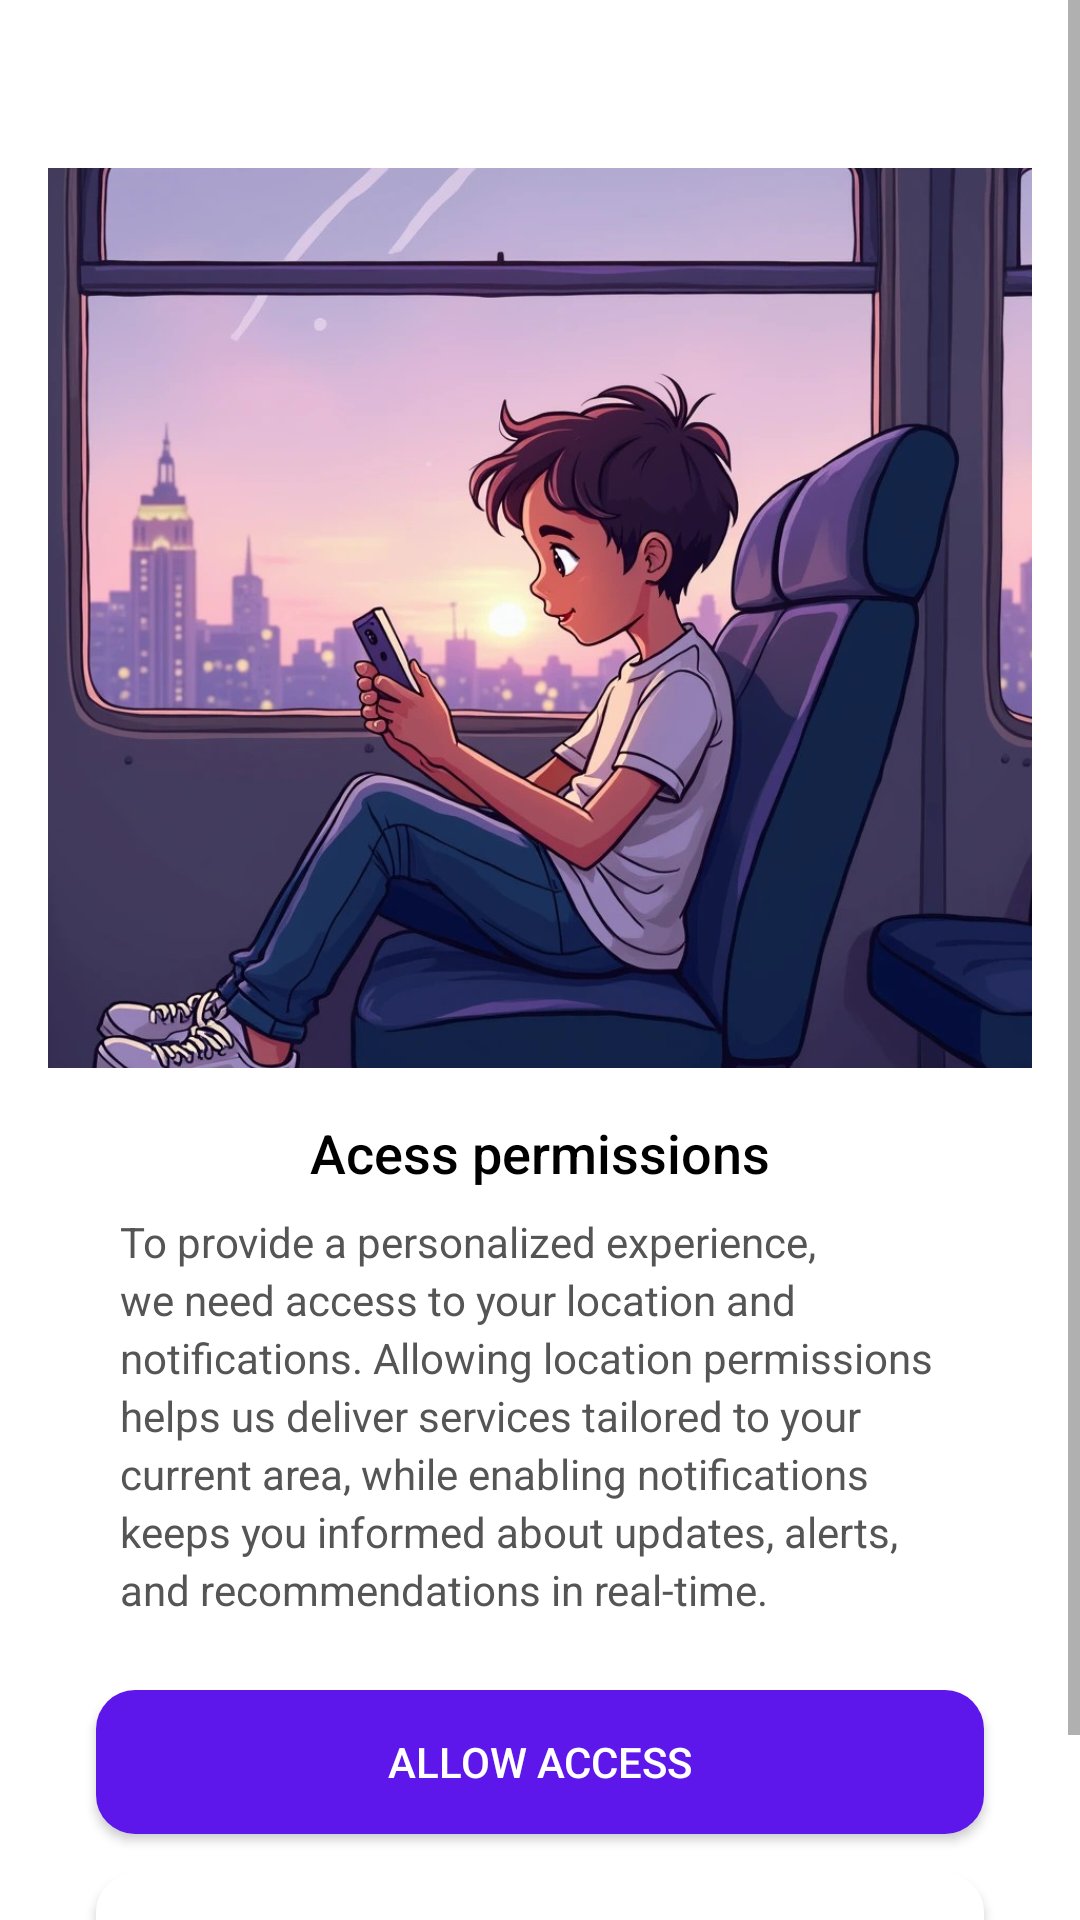

Here is an Android app screen rendered from its layout file. Give the layout XML and the strings, colors and styles it references.
<!-- AndroidManifest.xml: application theme Theme.MyLocation -->
<!-- res/layout/activity_check_permission.xml -->
<?xml version="1.0" encoding="utf-8"?>
<ScrollView xmlns:android="http://schemas.android.com/apk/res/android"
    android:layout_width="match_parent"
    android:layout_height="match_parent"
    xmlns:app="http://schemas.android.com/apk/res-auto"
    android:background="@color/white"
    >

    <LinearLayout
        android:layout_width="match_parent"
        android:layout_height="wrap_content"
        android:orientation="vertical"
        android:gravity="center"
        android:padding="16dp"
        >

        
        <ImageView
            android:id="@+id/close_button"
            android:layout_width="24dp"
            android:layout_height="24dp"
            android:layout_gravity="end"
            android:src="@drawable/ic_close"
            android:contentDescription="Close"
            android:padding="4dp"
            />

        
        <ImageView
            android:layout_width="match_parent"
            android:layout_height="300dp"
            android:src="@drawable/sample_image"
            android:contentDescription="Illustration"
            android:scaleType="centerCrop"
            android:layout_marginTop="16dp"
            android:layout_marginStart="-16dp"
            android:layout_marginEnd="-16dp"
            />

        
        <TextView
            android:layout_width="wrap_content"
            android:layout_height="wrap_content"
            android:text="Acess permissions"
            android:textColor="#000000"
            android:textSize="18sp"
            android:fontFamily="sans-serif-medium"
            android:layout_marginTop="16dp" />

        
        <TextView
            android:layout_width="wrap_content"
            android:layout_height="wrap_content"
            android:text="To provide a personalized experience, we need access to your location and notifications. Allowing location permissions helps us deliver services tailored to your current area, while enabling notifications keeps you informed about updates, alerts, and recommendations in real-time."
            android:textColor="#555555"
            android:textSize="14sp"
            android:layout_marginTop="8dp"
            android:lineSpacingExtra="3dp"
            android:layout_marginHorizontal="24dp" />

        
        <Button
            android:id="@+id/allow_access_button"
            android:layout_width="match_parent"
            android:layout_height="wrap_content"
            android:text="Allow Access"
            android:layout_marginTop="24dp"
            android:backgroundTint="#5E17EB"
            android:background="@drawable/button_curved"
            android:textColor="#FFFFFF"
            android:layout_marginHorizontal="16dp"
            android:layout_marginBottom="5dp"/>

        <Button
            android:id="@+id/not_now_button"
            android:layout_width="match_parent"
            android:layout_height="wrap_content"
            android:text="Not now"
            android:layout_marginTop="8dp"
            android:backgroundTint="#FFFFFF"
            android:textColor="@color/purple"
            android:layout_marginHorizontal="16dp"
            android:background="@drawable/button_curved_gray"
            app:backgroundTint="@null"
            android:layout_marginBottom="20sp"
            />
    </LinearLayout>

</ScrollView>
<!-- resources referenced by this layout -->
<resources>
  <color name="purple">#6300EE</color>
  <color name="white">#FFFFFFFF</color>
  <!-- drawable button_curved (drawable) -->
  <?xml version="1.0" encoding="utf-8"?>
  <shape xmlns:android="http://schemas.android.com/apk/res/android">
      <solid android:color="#6300EE" /> 
      <corners android:radius="13dp" /> 
      <padding android:left="8dp" android:top="4dp" android:right="8dp" android:bottom="4dp" />
  </shape>
  <!-- drawable button_curved_gray (drawable) -->
  <?xml version="1.0" encoding="utf-8"?>
  <shape xmlns:android="http://schemas.android.com/apk/res/android">
      <solid android:color="#E0E0E0" /> 
      <corners android:radius="13dp" /> 
      <padding android:left="8dp" android:top="4dp" android:right="8dp" android:bottom="4dp" />
  </shape>
  <!-- drawable sample_image: jpg bitmap (drawable, 145416 bytes) -->
  <style name="Theme.MyLocation" parent="Base.Theme.MyLocation" />
  <style name="Base.Theme.MyLocation" parent="Theme.MaterialComponents.Light.NoActionBar">
          
          
          <item name="android:statusBarColor">@color/white</item>
          <item name="android:windowBackground">@color/white</item>
          <item name="android:windowLightStatusBar">true</item>
  
  
          <item name="colorPrimary">@color/colorPrimary</item>
          <item name="colorPrimaryVariant">@color/colorPrimaryVariant</item>
          <item name="colorSecondary">@color/colorSecondary</item>
          <item name="android:colorBackground">@color/colorBackground</item>
          <item name="colorSurface">@color/colorSurface</item>
          <item name="colorError">@color/colorError</item>
          <item name="android:colorPrimary">@color/colorPrimary</item>
  
          <item name="android:textColor">@color/defaultTextColor</item>
  
      </style>
  <color name="colorPrimary">#6200EE</color>
  <color name="colorPrimaryVariant">#3700B3</color>
  <color name="colorSecondary">@color/purple_900</color>
  <color name="colorBackground">#FFFFFF</color>
  <color name="colorSurface">#FFFFFF</color>
  <color name="colorError">#B00020</color>
  <color name="defaultTextColor">#FF000000</color>
  <color name="purple_900">#4A03AF</color>
</resources>
